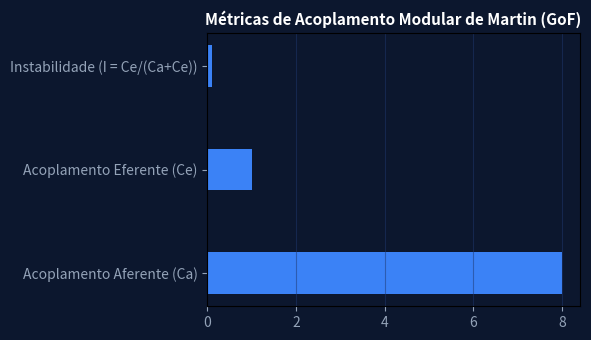

Source code (Python):
import numpy as np
import matplotlib.pyplot as plt

metricas = ['Acoplamento Aferente (Ca)', 'Acoplamento Eferente (Ce)', 'Instabilidade (I = Ce/(Ca+Ce))']
valores = [8, 1, 0.11]
fig, ax = plt.subplots(figsize=(6, 3.5), facecolor='#0c172e')
ax.set_facecolor('#0c172e')
bars = ax.barh(metricas, valores, color='#3b82f6', height=0.4)
ax.set_title('Métricas de Acoplamento Modular de Martin (GoF)', color='#ffffff', fontsize=11, fontweight='bold')
ax.tick_params(colors='#94a3b8')
ax.grid(axis='x', color='#1e376e', alpha=0.5)
plt.tight_layout()
plt.savefig('grafico_resolucao.png', dpi=120)
plt.close()
